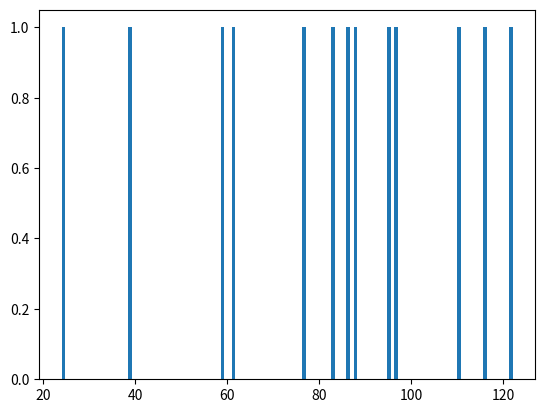

Here is the Python script that generated this plot:
import numpy
from matplotlib import pyplot as plt
import matplotlib

num=[39,116,24,122,83,59,77,97,88,86,95,110,61]

x=sorted(num)
print("array elements")

for l in x:
	print(l)
	pass


print("Standard deviation ",numpy.std(x))
print("Variance",numpy.var(x))

plt.hist(x,max(num))
plt.show()
